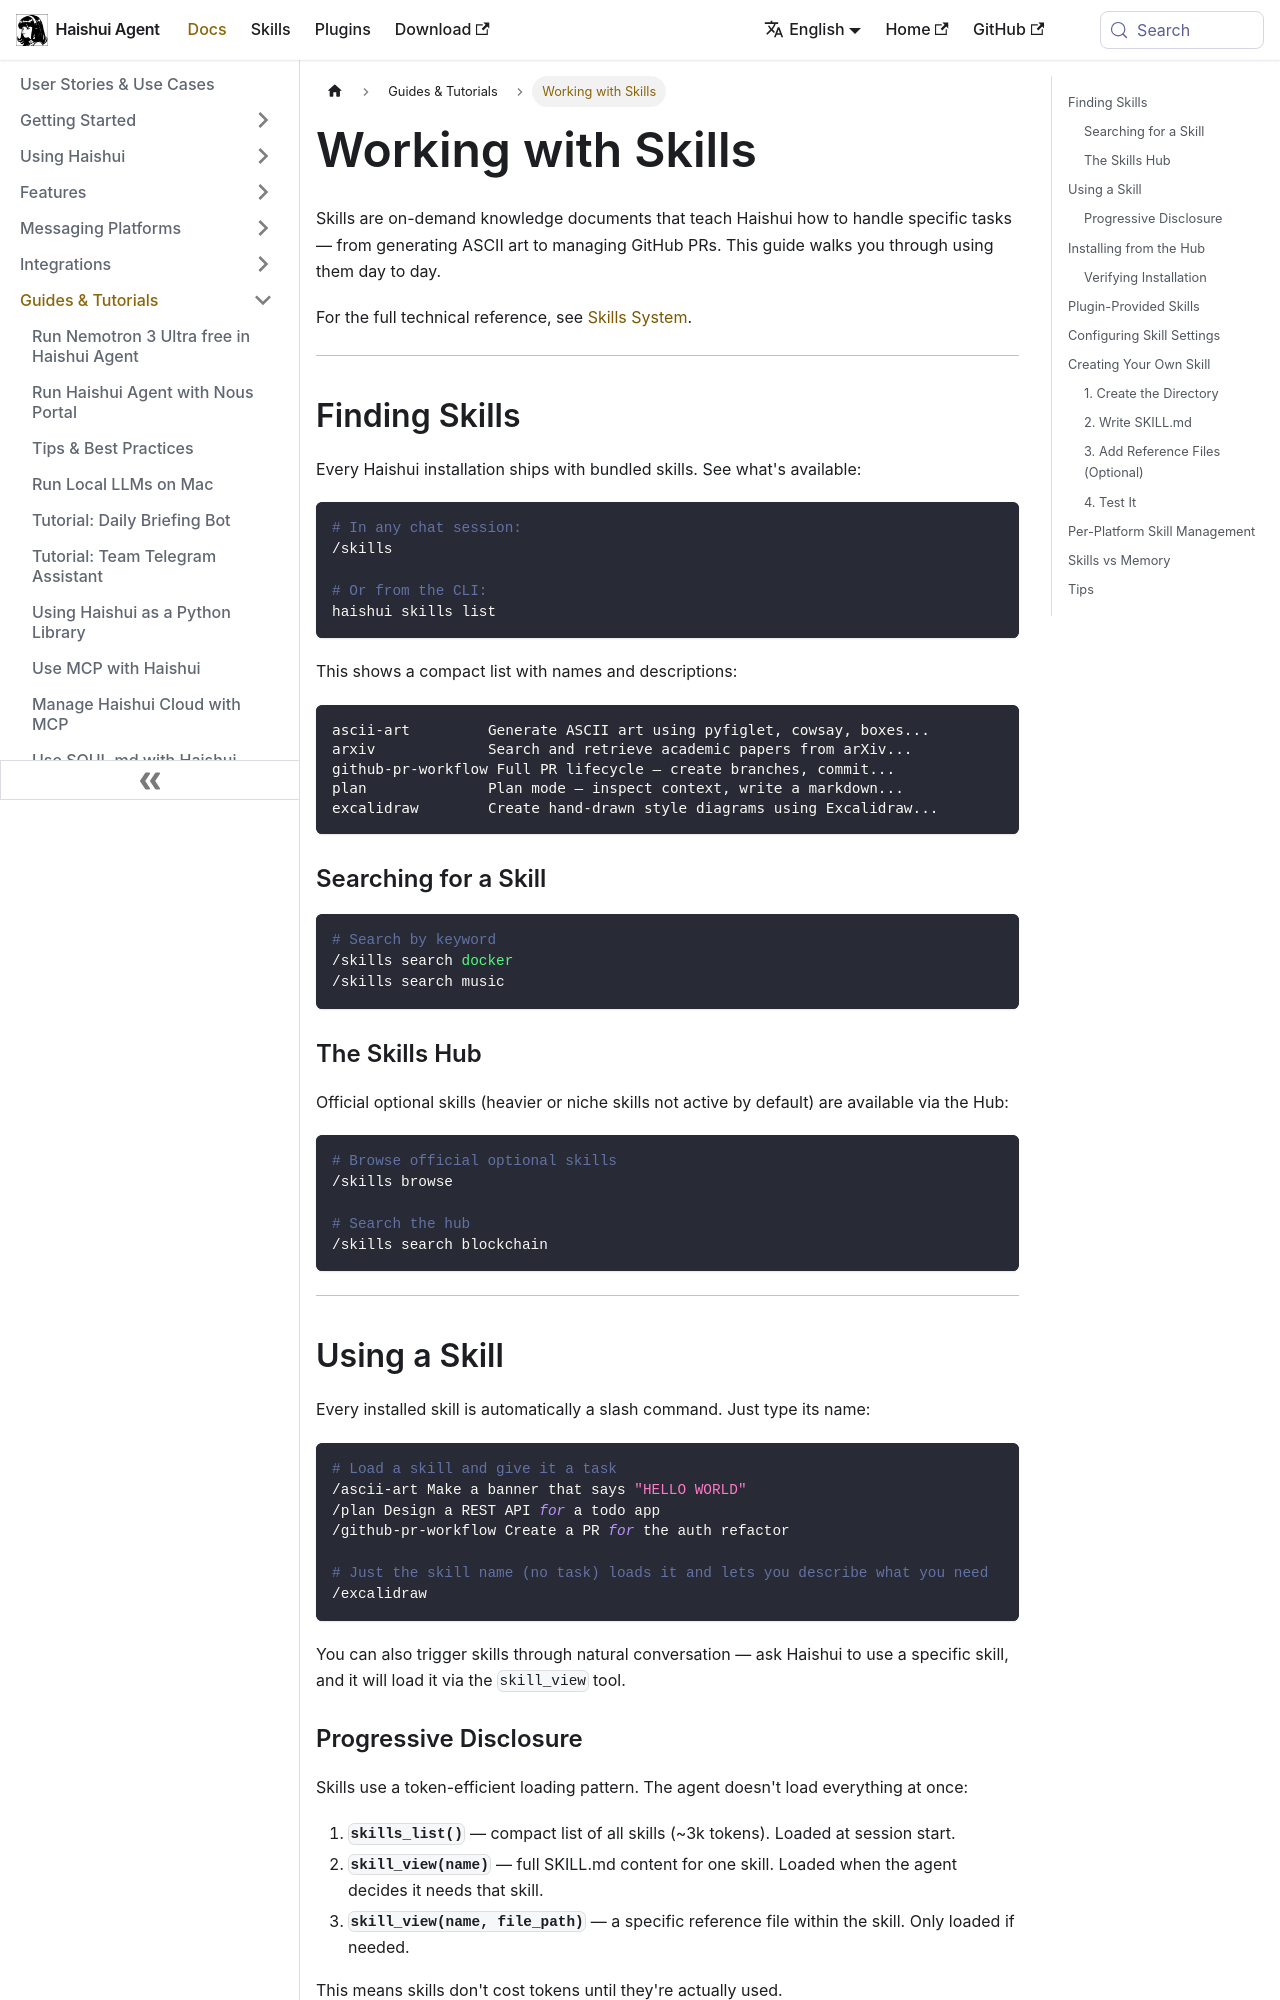

repository: aiqinghaiwork163/haishui-agent · page: docs/guides/work-with-skills/index.html · generator: docusaurus

---
sidebar_position: 12
title: "Working with Skills"
description: "Find, install, use, and create skills — on-demand knowledge that teaches Haishui new workflows"
---

# Working with Skills

Skills are on-demand knowledge documents that teach Haishui how to handle specific tasks — from generating ASCII art to managing GitHub PRs. This guide walks you through using them day to day.

For the full technical reference, see [Skills System](../user-guide/features/skills.md).

---

## Finding Skills

Every Haishui installation ships with bundled skills. See what's available:

```bash
# In any chat session:
/skills

# Or from the CLI:
haishui skills list
```

This shows a compact list with names and descriptions:

```
ascii-art         Generate ASCII art using pyfiglet, cowsay, boxes...
arxiv             Search and retrieve academic papers from arXiv...
github-pr-workflow Full PR lifecycle — create branches, commit...
plan              Plan mode — inspect context, write a markdown...
excalidraw        Create hand-drawn style diagrams using Excalidraw...
```

### Searching for a Skill

```bash
# Search by keyword
/skills search docker
/skills search music
```

### The Skills Hub

Official optional skills (heavier or niche skills not active by default) are available via the Hub:

```bash
# Browse official optional skills
/skills browse

# Search the hub
/skills search blockchain
```

---

## Using a Skill

Every installed skill is automatically a slash command. Just type its name:

```bash
# Load a skill and give it a task
/ascii-art Make a banner that says "HELLO WORLD"
/plan Design a REST API for a todo app
/github-pr-workflow Create a PR for the auth refactor

# Just the skill name (no task) loads it and lets you describe what you need
/excalidraw
```

You can also trigger skills through natural conversation — ask Haishui to use a specific skill, and it will load it via the `skill_view` tool.
